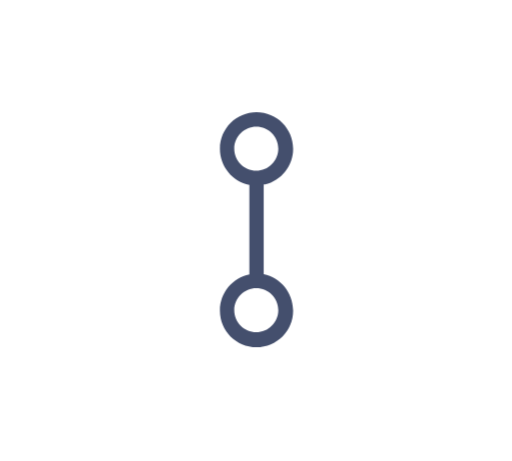
t = 0.00 s
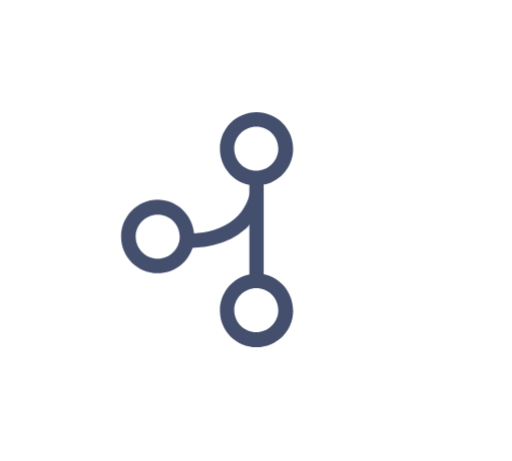
t = 0.65 s
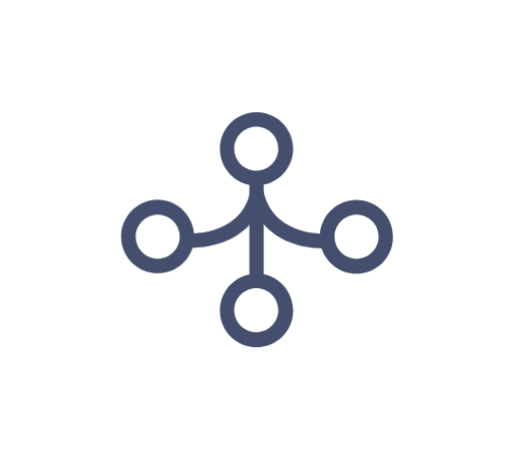
t = 1.30 s
t = 2.00 s: frame unchanged from t = 1.30 s, image omitted
t = 2.50 s: frame unchanged from t = 0.00 s, image omitted
t = 3.25 s: frame unchanged from t = 0.00 s, image omitted

The animated SVG that drew these frames (rendered in a browser with its animation timeline set to each time). Animation: 4 CSS @keyframes rules; one cycle of 4.00 s, repeats indefinitely.

<svg id="versioncontrol" xmlns="http://www.w3.org/2000/svg" xmlns:xlink="http://www.w3.org/1999/xlink" viewBox="0 0 200 180" shape-rendering="geometricPrecision" text-rendering="geometricPrecision"><style><![CDATA[#versioncontrol-git_x5f_right_ts {animation: versioncontrol-git_x5f_right_ts__ts 4000ms linear infinite normal forwards}@keyframes versioncontrol-git_x5f_right_ts__ts { 0% {transform: translate(102.500000px,90px) scale(1,1)} 50% {transform: translate(102.500000px,90px) scale(1,1)} 62.500000% {transform: translate(102.500000px,90px) scale(0.200000,1)} 100% {transform: translate(102.500000px,90px) scale(0.200000,1)} }#versioncontrol-git_x5f_right {animation: versioncontrol-git_x5f_right_c_o 4000ms linear infinite normal forwards}@keyframes versioncontrol-git_x5f_right_c_o { 0% {opacity: 0} 20% {opacity: 0} 32.500000% {opacity: 1} 50% {opacity: 1} 62.500000% {opacity: 0} 100% {opacity: 0} }#versioncontrol-git_x5f_left_ts {animation: versioncontrol-git_x5f_left_ts__ts 4000ms linear infinite normal forwards}@keyframes versioncontrol-git_x5f_left_ts__ts { 0% {transform: translate(98.300000px,90px) scale(1,1)} 20% {transform: translate(98.300000px,90px) scale(1,1)} 50% {transform: translate(98.300000px,90px) scale(1,1)} 62.500000% {transform: translate(98.300000px,90px) scale(0.200000,1)} 100% {transform: translate(98.300000px,90px) scale(0.200000,1)} }#versioncontrol-git_x5f_left {animation: versioncontrol-git_x5f_left_c_o 4000ms linear infinite normal forwards}@keyframes versioncontrol-git_x5f_left_c_o { 0% {opacity: 0} 12.500000% {opacity: 1} 20% {opacity: 1} 50% {opacity: 1} 62.500000% {opacity: 0} 100% {opacity: 0} }]]></style><g id="versioncontrol-git"><g id="versioncontrol-git_x5f_right_ts" transform="translate(102.500000,90) scale(1,1)"><path id="versioncontrol-git_x5f_right" d="M139.300000,78.100000C131.800000,78.100000,125.700000,83.800000,125,91.200000C120.500000,91,114,89.800000,109.100000,85.500000C105.600000,82.400000,103.400000,78.200000,102.500000,72.800000L102.500000,86.900000C103.400000,88,104.300000,89,105.300000,89.900000C111.800000,95.600000,120.200000,96.900000,125.600000,97C127.500000,102.700000,132.900000,106.900000,139.200000,106.900000C147.100000,106.900000,153.500000,100.500000,153.500000,92.600000C153.600000,84.500000,147.200000,78.100000,139.300000,78.100000ZM139.300000,101C134.500000,101,130.700000,97.100000,130.700000,92.400000C130.700000,87.600000,134.600000,83.800000,139.300000,83.800000C144.100000,83.800000,147.900000,87.700000,147.900000,92.400000C147.900000,97.200000,144,101,139.300000,101Z" transform="translate(-102.500000,-90)" opacity="0" fill="rgb(68,79,109)" stroke="none" stroke-width="1"/></g><g id="versioncontrol-git_x5f_left_ts" transform="translate(98.300000,90) scale(1,1)"><path id="versioncontrol-git_x5f_left" d="M46.300000,92.400000C46.300000,100.300000,52.700000,106.700000,60.600000,106.700000C67,106.700000,72.300000,102.600000,74.200000,96.800000C79.600000,96.600000,88,95.400000,94.500000,89.700000C95.500000,88.800000,96.500000,87.800000,97.300000,86.700000L97.300000,72.700000C96.400000,78.100000,94.200000,82.400000,90.700000,85.400000C85.800000,89.700000,79.300000,90.900000,74.800000,91.100000C74.100000,83.800000,68,78,60.500000,78C52.700000,78.100000,46.300000,84.500000,46.300000,92.400000ZM52,92.400000C52,87.600000,55.900000,83.800000,60.600000,83.800000C65.400000,83.800000,69.200000,87.700000,69.200000,92.400000C69.200000,97.200000,65.300000,101,60.600000,101C55.900000,101,52,97.200000,52,92.400000Z" transform="translate(-97.300000,-90)" opacity="0" fill="rgb(68,79,109)" stroke="none" stroke-width="1"/></g><path id="versioncontrol-git_x5f_center" d="M103,107.100000L103,95.800000L103,86.200000L103,72L103.500000,72C109.800000,70.500000,114.500000,64.800000,114.500000,58.100000C114.500000,50.200000,108.100000,43.800000,100.200000,43.800000C92.300000,43.800000,85.900000,50.200000,85.900000,58.100000C85.900000,65,90.800000,70.800000,97.400000,72.200000L97.400000,107.200000C90.900000,108.500000,85.900000,114.300000,85.900000,121.300000C85.900000,129.200000,92.300000,135.600000,100.200000,135.600000C108.100000,135.600000,114.500000,129.200000,114.500000,121.300000C114.400000,114.200000,109.500000,108.400000,103,107.100000ZM91.500000,58C91.500000,53.200000,95.400000,49.400000,100.100000,49.400000C104.900000,49.400000,108.700000,53.300000,108.700000,58C108.700000,62.800000,104.800000,66.600000,100.100000,66.600000C95.300000,66.600000,91.500000,62.700000,91.500000,58ZM100.100000,129.700000C95.300000,129.700000,91.500000,125.800000,91.500000,121.100000C91.500000,116.300000,95.400000,112.500000,100.100000,112.500000C104.900000,112.500000,108.700000,116.400000,108.700000,121.100000C108.700000,125.900000,104.800000,129.700000,100.100000,129.700000Z" fill="rgb(68,79,109)" stroke="none" stroke-width="1"/></g></svg>